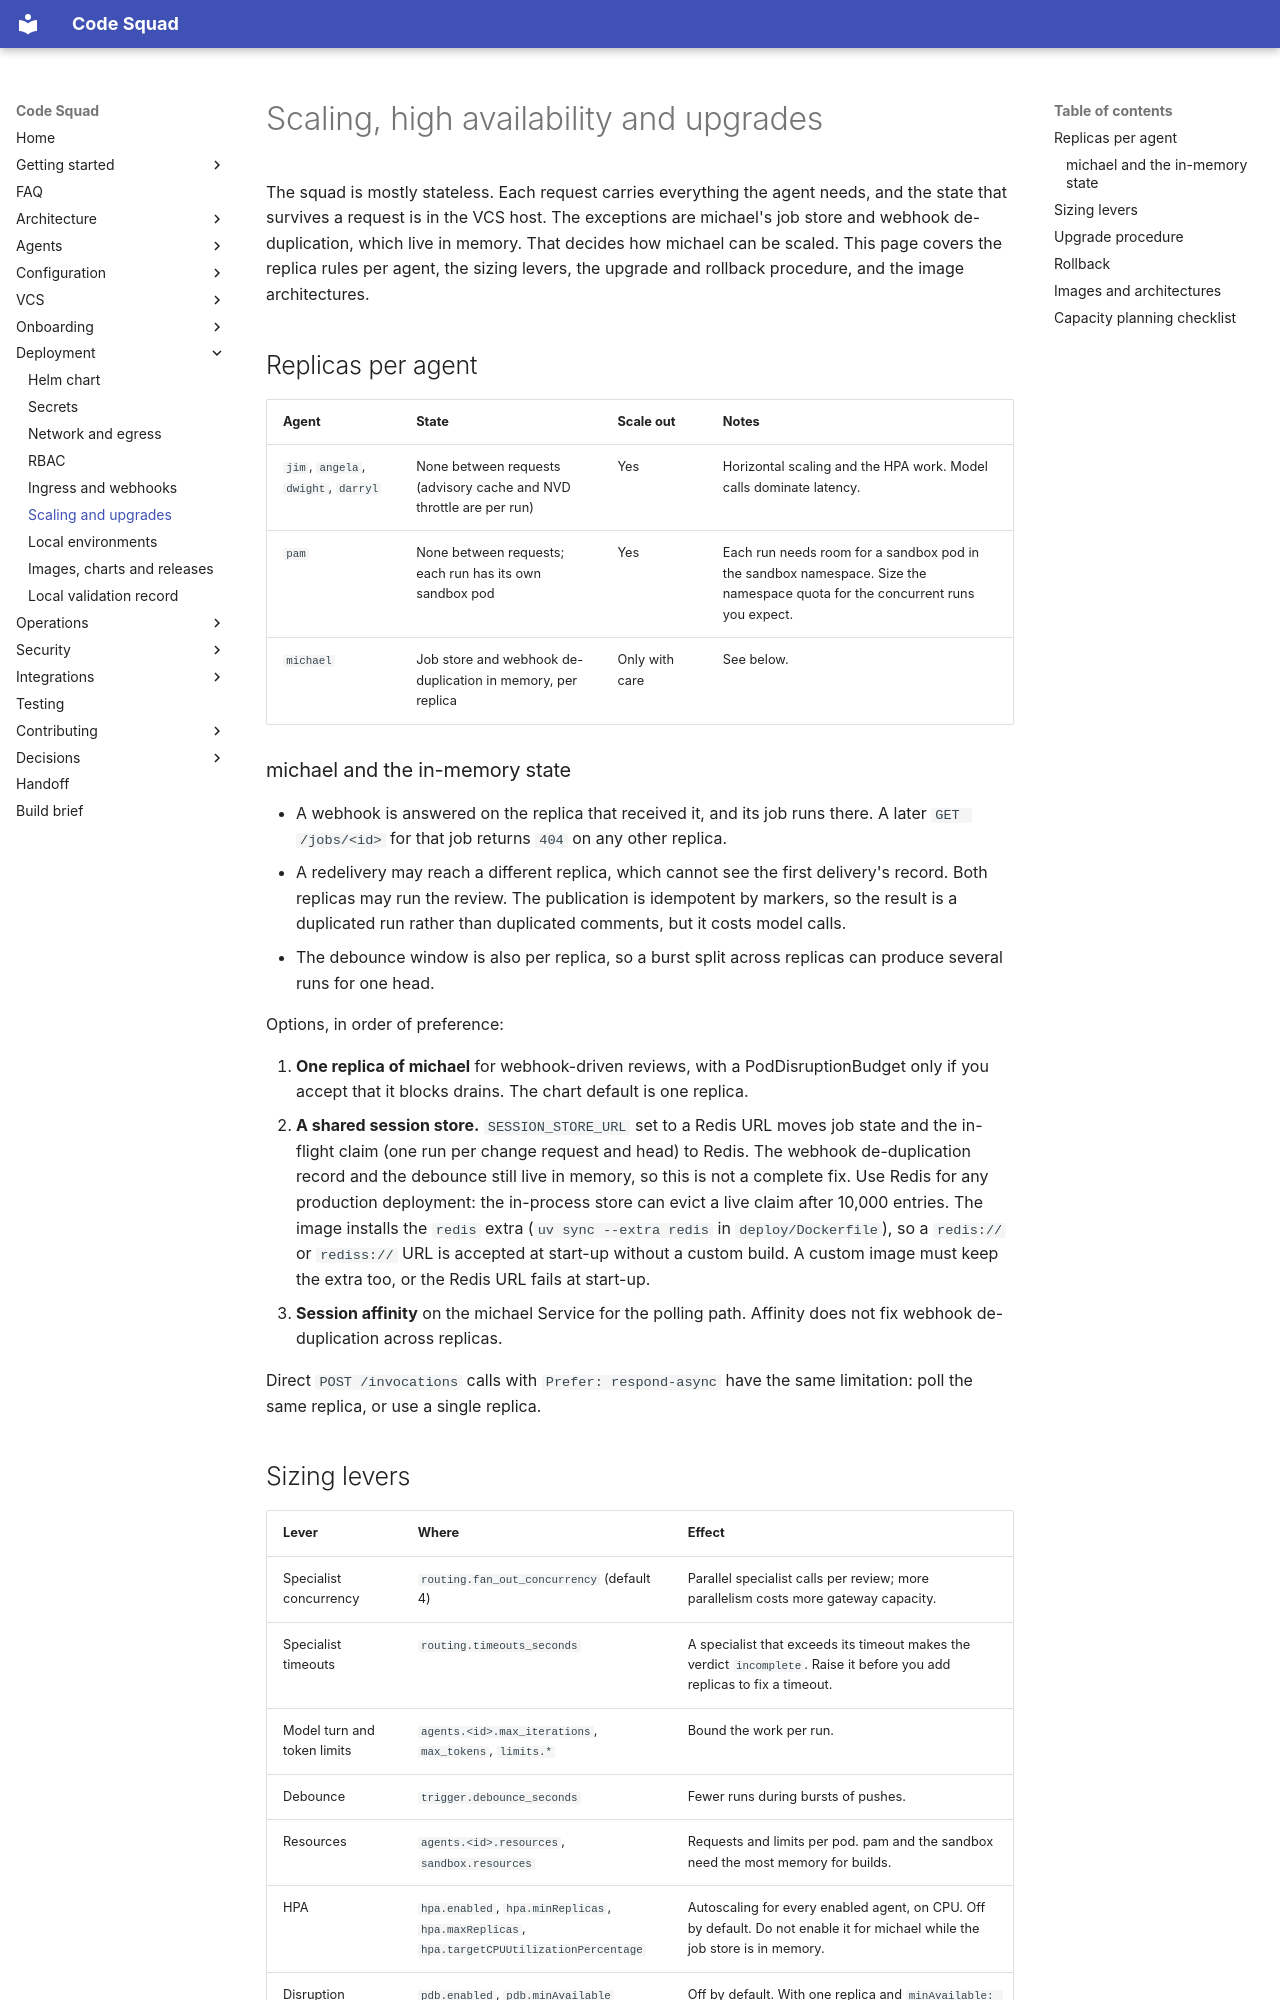

repository: acarmisc/the-office-ai-squad · page: deployment/scaling-upgrades/index.html · generator: mkdocs

# Scaling, high availability and upgrades

The squad is mostly stateless. Each request carries everything the agent needs, and the state that survives a request is in the VCS
host. The exceptions are michael's job store and webhook de-duplication, which live in memory. That decides how michael can be scaled.
This page covers the replica rules per agent, the sizing levers, the upgrade and rollback procedure, and the image architectures.

## Replicas per agent

| Agent | State | Scale out | Notes |
| --- | --- | --- | --- |
| `jim`, `angela`, `dwight`, `darryl` | None between requests (advisory cache and NVD throttle are per run) | Yes | Horizontal scaling and the HPA work. Model calls dominate latency. |
| `pam` | None between requests; each run has its own sandbox pod | Yes | Each run needs room for a sandbox pod in the sandbox namespace. Size the namespace quota for the concurrent runs you expect. |
| `michael` | Job store and webhook de-duplication in memory, per replica | Only with care | See below. |

### michael and the in-memory state

- A webhook is answered on the replica that received it, and its job runs there. A later `GET /jobs/<id>` for that job returns
  `404` on any other replica.
- A redelivery may reach a different replica, which cannot see the first delivery's record. Both replicas may run the review. The
  publication is idempotent by markers, so the result is a duplicated run rather than duplicated comments, but it costs model calls.
- The debounce window is also per replica, so a burst split across replicas can produce several runs for one head.

Options, in order of preference:

1. **One replica of michael** for webhook-driven reviews, with a PodDisruptionBudget only if you accept that it blocks drains. The
   chart default is one replica.
2. **A shared session store.** `SESSION_STORE_URL` set to a Redis URL moves job state and the in-flight claim (one run per change
   request and head) to Redis. The webhook de-duplication record and the debounce still live in memory, so this is not a complete fix.
   Use Redis for any production deployment: the in-process store can evict a live claim after 10,000 entries. The image installs the `redis` extra (`uv sync --extra redis` in
   `deploy/Dockerfile`), so a `redis://` or `rediss://` URL is accepted at start-up without a custom build. A custom image must
   keep the extra too, or the Redis URL fails at start-up.
3. **Session affinity** on the michael Service for the polling path. Affinity does not fix webhook de-duplication across replicas.

Direct `POST /invocations` calls with `Prefer: respond-async` have the same limitation: poll the same replica, or use a single replica.
